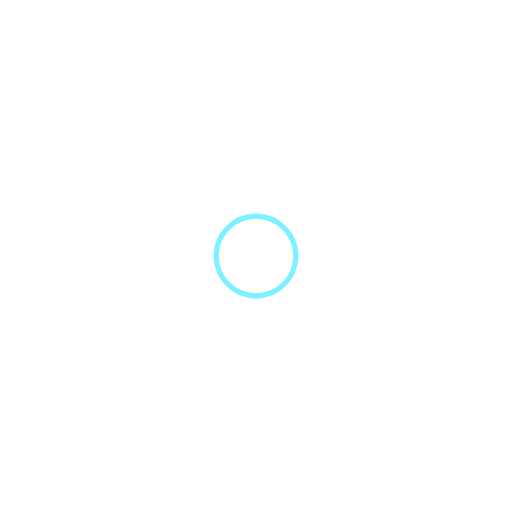
t = 0.00 s
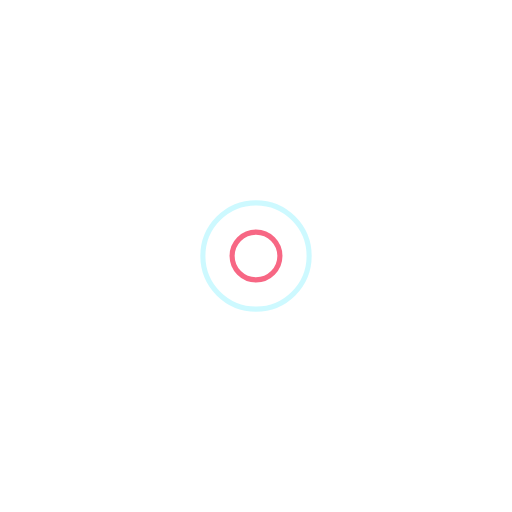
t = 0.25 s
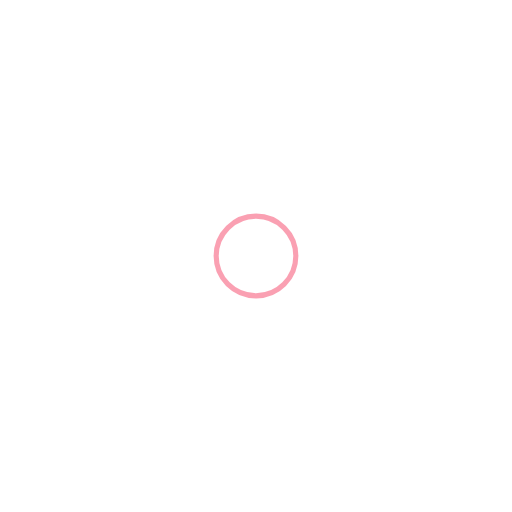
t = 0.50 s
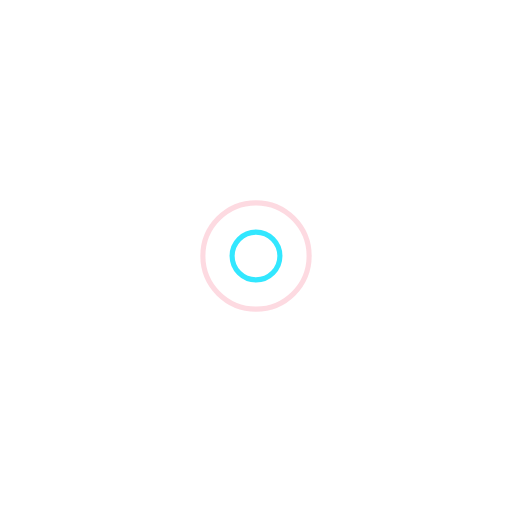
t = 0.75 s

The animated SVG that drew these frames (rendered in a browser with its animation timeline set to each time). Animation: 4 SMIL elements (animate=4); one cycle of 1.00 s, repeats indefinitely.

<?xml version="1.0" encoding="utf-8"?>
<svg xmlns="http://www.w3.org/2000/svg" xmlns:xlink="http://www.w3.org/1999/xlink" style="margin: auto; background: transparent; display: block; shape-rendering: auto;" width="200px" height="200px" viewBox="0 0 100 100" preserveAspectRatio="xMidYMid">
<circle cx="50" cy="50" r="11.8486" fill="none" stroke="#00E1FF" stroke-width="1">
  <animate attributeName="r" repeatCount="indefinite" dur="1s" values="0;12" keyTimes="0;1" keySplines="0 0.2 0.8 1" calcMode="spline" begin="-0.5s"></animate>
  <animate attributeName="opacity" repeatCount="indefinite" dur="1s" values="1;0" keyTimes="0;1" keySplines="0.2 0 0.8 1" calcMode="spline" begin="-0.5s"></animate>
</circle>
<circle cx="50" cy="50" r="7.15272" fill="none" stroke="#f54266" stroke-width="1">
  <animate attributeName="r" repeatCount="indefinite" dur="1s" values="0;12" keyTimes="0;1" keySplines="0 0.2 0.8 1" calcMode="spline"></animate>
  <animate attributeName="opacity" repeatCount="indefinite" dur="1s" values="1;0" keyTimes="0;1" keySplines="0.2 0 0.8 1" calcMode="spline"></animate>
</circle>
<!-- [ldio] generated by https://loading.io/ --></svg>